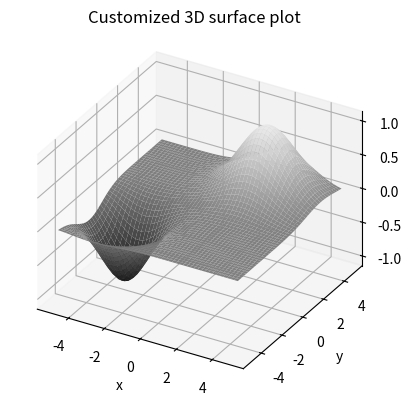

Generate this figure with matplotlib:
#!/usr/bin/env python3
# [email redacted]
# 2023-02-04 16:59:14
#

import matplotlib.pyplot as plt
import numpy as np
from mpl_toolkits import mplot3d

t = np.linspace(-5, 5)
x, y = np.meshgrid(t, t)
z = np.exp(-((x - 2.0) ** 2 + (y - 3.0) ** 2) / 4) - np.exp(
    -((x + 3.0) ** 2 + (y + 2) ** 2) / 3
)


fig = plt.figure()

ax = fig.add_subplot(projection="3d", proj_type="ortho")

ax.plot_surface(x, y, z, cmap="gray", vmin=-1.2, vmax=1.2)
ax.set_title("Customized 3D surface plot")
ax.set_xlabel("x")
ax.set_ylabel("y")
ax.set_zlabel("z")


plt.show()
